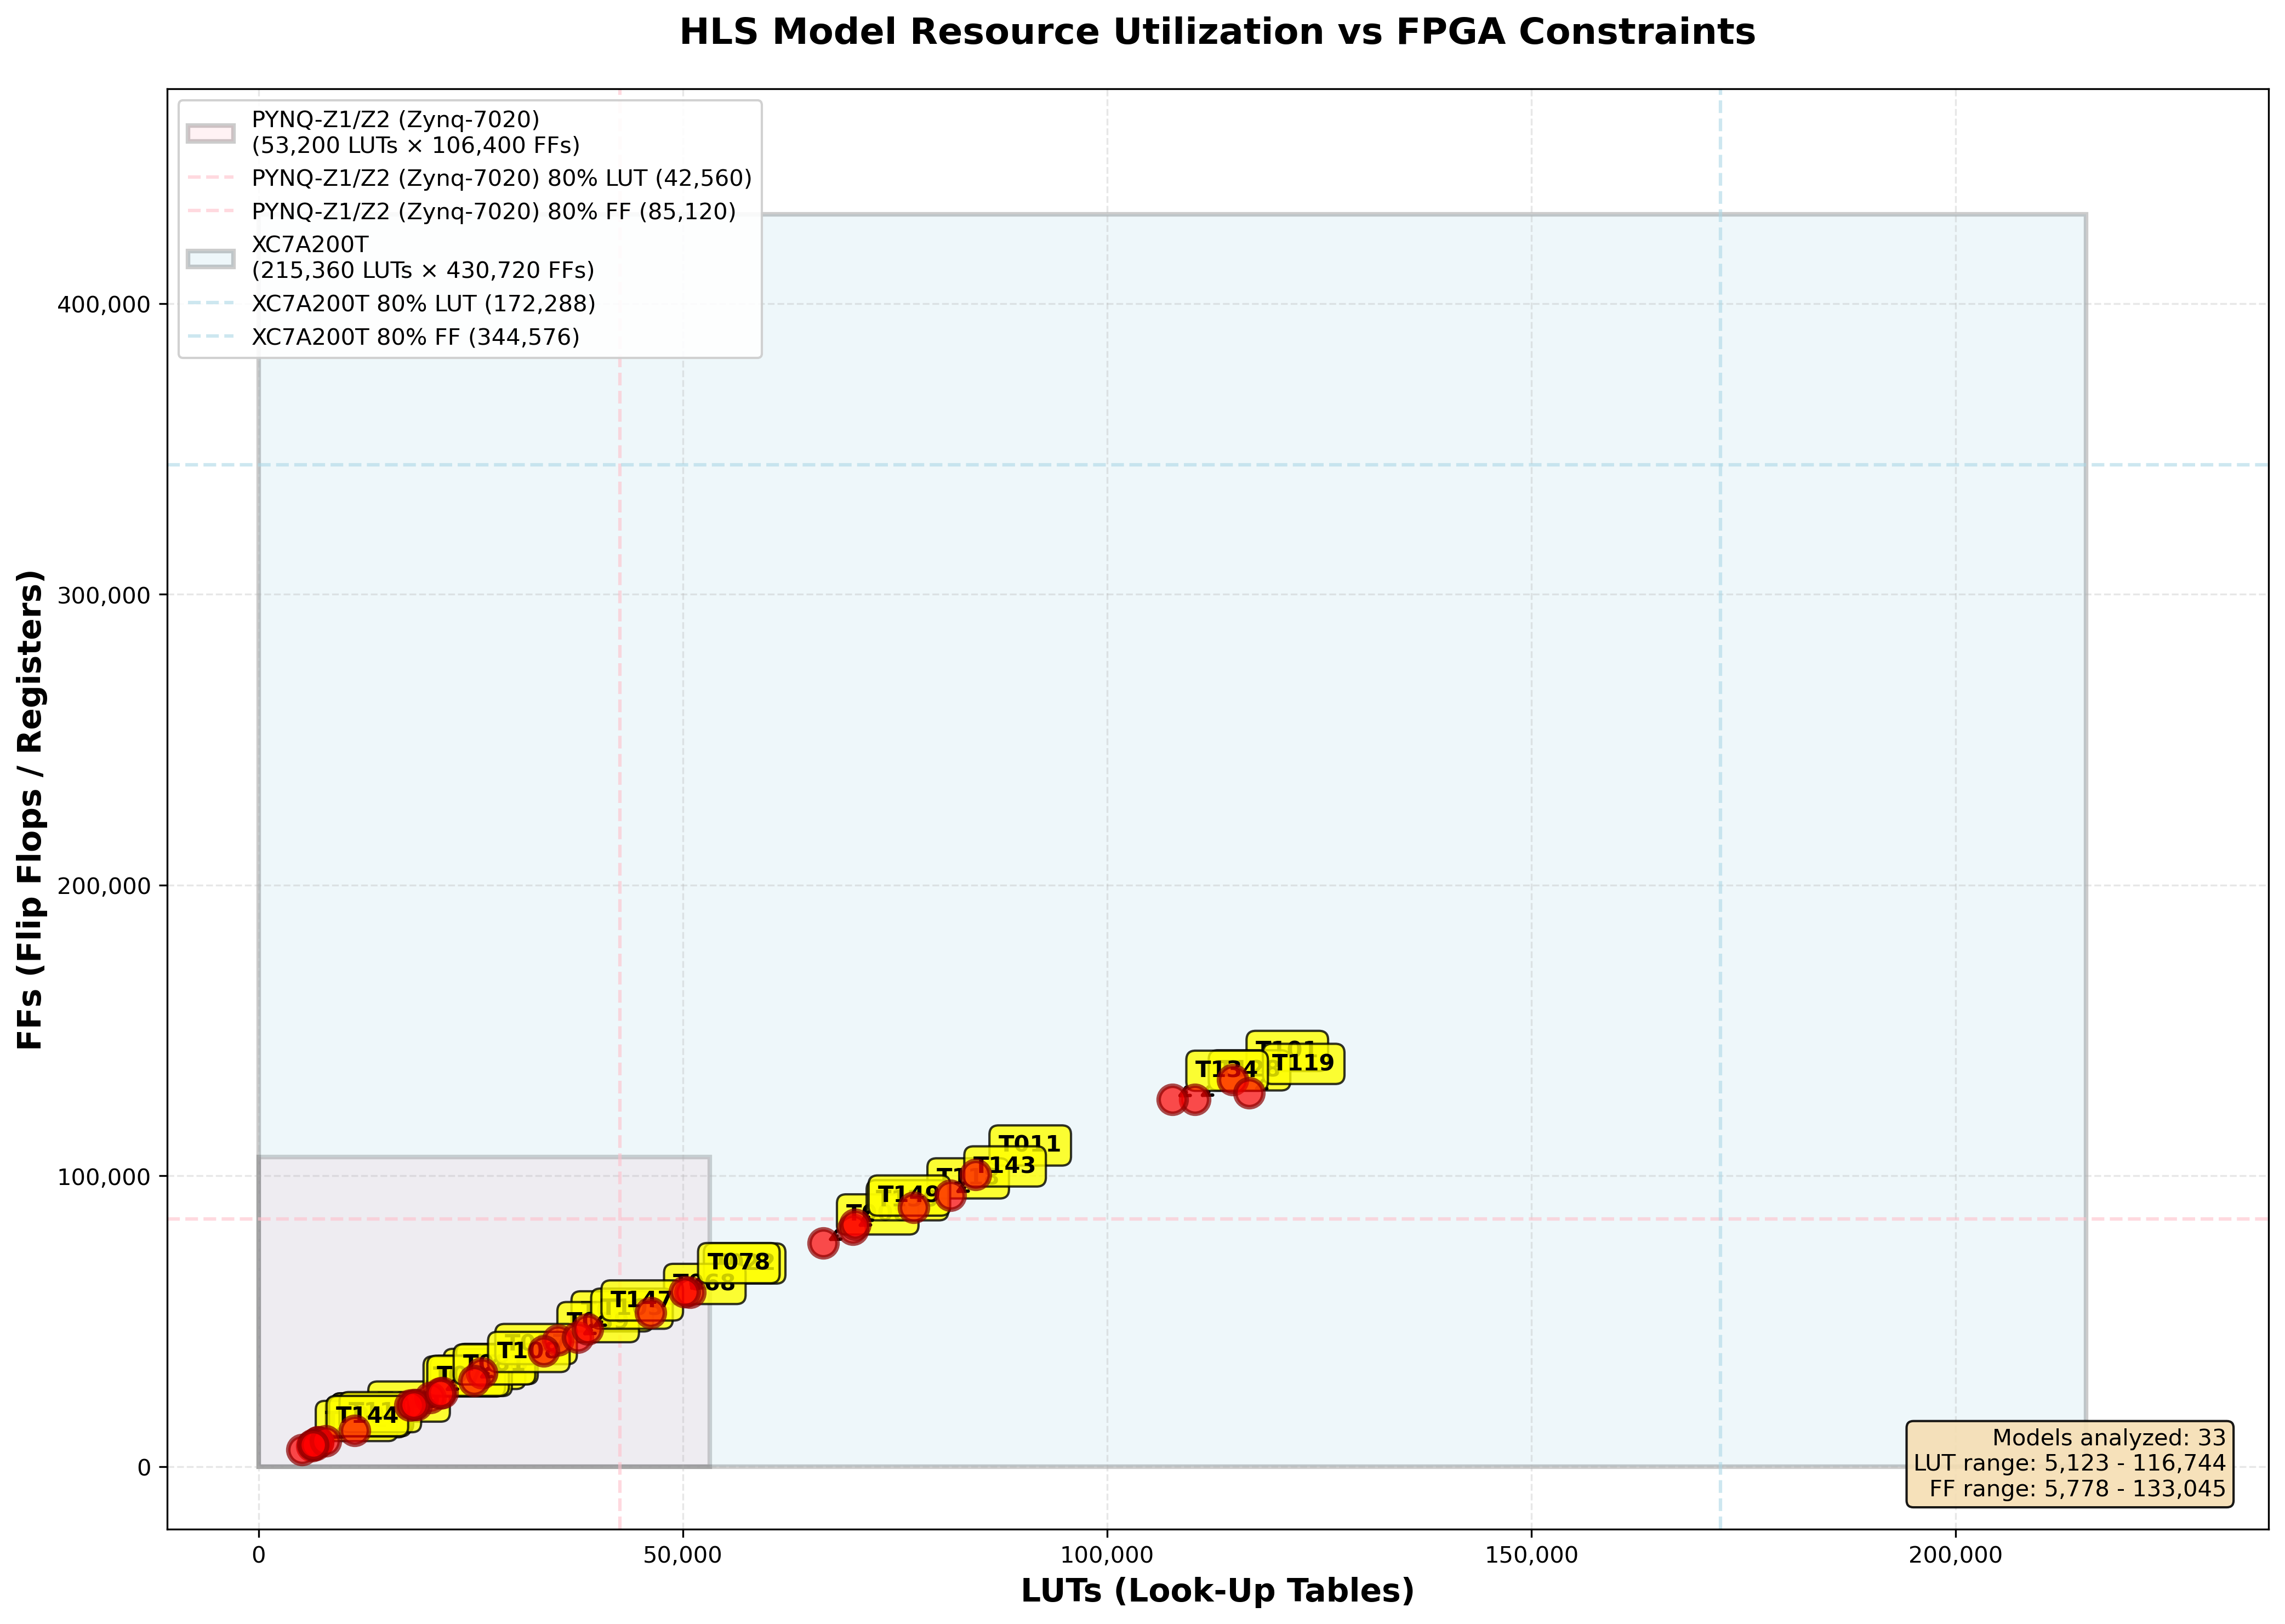

Values plotted in this chart, from the file beside it:
model_name, val_accuracy, h5_file, output_dir, tarball, luts, luts_used, luts_available, luts_percent, registers, registers_used, registers_available, registers_percent, bram, bram_used, bram_available, bram_percent, dsp, dsp_used, dsp_available, dsp_percent, latency_min, latency_max, interval_min
model_trial_021, , /home/youeric/PixelML/SmartpixReal/Muon_…, /home/youeric/PixelML/SmartpixReal/Muon_…, /home/youeric/PixelML/SmartpixReal/Muon_…, 20201, 20201, 53200, 37.97, 23680, 23680, 106400, 22.26, 0, 0, 140, 0.0, 2, 2, 220, 0.91, , , 
model_trial_005, , /home/youeric/PixelML/SmartpixReal/Muon_…, /home/youeric/PixelML/SmartpixReal/Muon_…, /home/youeric/PixelML/SmartpixReal/Muon_…, 35259, 35259, 53200, 66.28, 43475, 43475, 106400, 40.86, 0, 0, 140, 0.0, 2, 2, 220, 0.91, , , 
model_trial_008, , /home/youeric/PixelML/SmartpixReal/Muon_…, /home/youeric/PixelML/SmartpixReal/Muon_…, /home/youeric/PixelML/SmartpixReal/Muon_…, 66544, 66544, 53200, 125.1, 76820, 76820, 106400, 72.2, 0, 0, 140, 0.0, 2, 2, 220, 0.91, , , 
model_trial_026, , /home/youeric/PixelML/SmartpixReal/Muon_…, /home/youeric/PixelML/SmartpixReal/Muon_…, /home/youeric/PixelML/SmartpixReal/Muon_…, 21671, 21671, 53200, 40.73, 25386, 25386, 106400, 23.86, 0, 0, 140, 0.0, 2, 2, 220, 0.91, , , 
model_trial_029, , /home/youeric/PixelML/SmartpixReal/Muon_…, /home/youeric/PixelML/SmartpixReal/Muon_…, /home/youeric/PixelML/SmartpixReal/Muon_…, 11314, 11314, 53200, 21.27, 12453, 12453, 106400, 11.7, 0, 0, 140, 0.0, 1, 1, 220, 0.45, , , 
model_trial_022, , /home/youeric/PixelML/SmartpixReal/Muon_…, /home/youeric/PixelML/SmartpixReal/Muon_…, /home/youeric/PixelML/SmartpixReal/Muon_…, 50862, 50862, 53200, 95.61, 59944, 59944, 106400, 56.34, 0, 0, 140, 0.0, 1, 1, 220, 0.45, , , 
model_trial_011, , /home/youeric/PixelML/SmartpixReal/Muon_…, /home/youeric/PixelML/SmartpixReal/Muon_…, /home/youeric/PixelML/SmartpixReal/Muon_…, 84515, 84515, 53200, 158.9, 100526, 100526, 106400, 94.48, 0, 0, 140, 0.0, 2, 2, 220, 0.91, , , 
model_trial_055, , /home/youeric/PixelML/SmartpixReal/Muon_…, /home/youeric/PixelML/SmartpixReal/Muon_…, /home/youeric/PixelML/SmartpixReal/Muon_…, 6984, 6984, 53200, 13.13, 8397, 8397, 106400, 7.89, 0, 0, 140, 0.0, 3, 3, 220, 1.36, , , 
model_trial_048, , /home/youeric/PixelML/SmartpixReal/Muon_…, /home/youeric/PixelML/SmartpixReal/Muon_…, /home/youeric/PixelML/SmartpixReal/Muon_…, 6977, 6977, 53200, 13.11, 8382, 8382, 106400, 7.88, 0, 0, 140, 0.0, 3, 3, 220, 1.36, , , 
model_trial_039, , /home/youeric/PixelML/SmartpixReal/Muon_…, /home/youeric/PixelML/SmartpixReal/Muon_…, /home/youeric/PixelML/SmartpixReal/Muon_…, 33597, 33597, 53200, 63.15, 39776, 39776, 106400, 37.38, 0, 0, 140, 0.0, 1, 1, 220, 0.45, , , 
model_trial_065, , /home/youeric/PixelML/SmartpixReal/Muon_…, /home/youeric/PixelML/SmartpixReal/Muon_…, /home/youeric/PixelML/SmartpixReal/Muon_…, 18617, 18617, 53200, 34.99, 21258, 21258, 106400, 19.98, 0, 0, 140, 0.0, 1, 1, 220, 0.45, , , 
model_trial_071, , /home/youeric/PixelML/SmartpixReal/Muon_…, /home/youeric/PixelML/SmartpixReal/Muon_…, /home/youeric/PixelML/SmartpixReal/Muon_…, 6292, 6292, 53200, 11.83, 7073, 7073, 106400, 6.65, 0, 0, 140, 0.0, 0, 0, 220, 0.0, , , 
model_trial_072, , /home/youeric/PixelML/SmartpixReal/Muon_…, /home/youeric/PixelML/SmartpixReal/Muon_…, /home/youeric/PixelML/SmartpixReal/Muon_…, 5123, 5123, 53200, 9.63, 5778, 5778, 106400, 5.43, 0, 0, 140, 0.0, 0, 0, 220, 0.0, , , 
model_trial_070, , /home/youeric/PixelML/SmartpixReal/Muon_…, /home/youeric/PixelML/SmartpixReal/Muon_…, /home/youeric/PixelML/SmartpixReal/Muon_…, 17824, 17824, 53200, 33.5, 21093, 21093, 106400, 19.82, 0, 0, 140, 0.0, 2, 2, 220, 0.91, , , 
model_trial_068, , /home/youeric/PixelML/SmartpixReal/Muon_…, /home/youeric/PixelML/SmartpixReal/Muon_…, /home/youeric/PixelML/SmartpixReal/Muon_…, 46166, 46166, 53200, 86.78, 52906, 52906, 106400, 49.72, 0, 0, 140, 0.0, 1, 1, 220, 0.45, , , 
model_trial_079, , /home/youeric/PixelML/SmartpixReal/Muon_…, /home/youeric/PixelML/SmartpixReal/Muon_…, /home/youeric/PixelML/SmartpixReal/Muon_…, 18267, 18267, 53200, 34.34, 21330, 21330, 106400, 20.05, 0, 0, 140, 0.0, 2, 2, 220, 0.91, , , 
model_trial_081, , /home/youeric/PixelML/SmartpixReal/Muon_…, /home/youeric/PixelML/SmartpixReal/Muon_…, /home/youeric/PixelML/SmartpixReal/Muon_…, 21376, 21376, 53200, 40.18, 25240, 25240, 106400, 23.72, 0, 0, 140, 0.0, 1, 1, 220, 0.45, , , 
model_trial_078, , /home/youeric/PixelML/SmartpixReal/Muon_…, /home/youeric/PixelML/SmartpixReal/Muon_…, /home/youeric/PixelML/SmartpixReal/Muon_…, 50175, 50175, 53200, 94.31, 60071, 60071, 106400, 56.46, 0, 0, 140, 0.0, 3, 3, 220, 1.36, , , 
model_trial_096, , /home/youeric/PixelML/SmartpixReal/Muon_…, /home/youeric/PixelML/SmartpixReal/Muon_…, /home/youeric/PixelML/SmartpixReal/Muon_…, 6695, 6695, 53200, 12.58, 7441, 7441, 106400, 6.99, 0, 0, 140, 0.0, 5, 5, 220, 2.27, , , 
model_trial_087, , /home/youeric/PixelML/SmartpixReal/Muon_…, /home/youeric/PixelML/SmartpixReal/Muon_…, /home/youeric/PixelML/SmartpixReal/Muon_…, 26279, 26279, 53200, 49.4, 32236, 32236, 106400, 30.3, 0, 0, 140, 0.0, 2, 2, 220, 0.91, , , 
model_trial_110, , /home/youeric/PixelML/SmartpixReal/Muon_…, /home/youeric/PixelML/SmartpixReal/Muon_…, /home/youeric/PixelML/SmartpixReal/Muon_…, 7923, 7923, 53200, 14.89, 8820, 8820, 106400, 8.29, 0, 0, 140, 0.0, 0, 0, 220, 0.0, , , 
model_trial_108, , /home/youeric/PixelML/SmartpixReal/Muon_…, /home/youeric/PixelML/SmartpixReal/Muon_…, /home/youeric/PixelML/SmartpixReal/Muon_…, 25427, 25427, 53200, 47.8, 29519, 29519, 106400, 27.74, 0, 0, 140, 0.0, 0, 0, 220, 0.0, , , 
model_trial_103, , /home/youeric/PixelML/SmartpixReal/Muon_…, /home/youeric/PixelML/SmartpixReal/Muon_…, /home/youeric/PixelML/SmartpixReal/Muon_…, 37582, 37582, 53200, 70.64, 44398, 44398, 106400, 41.73, 0, 0, 140, 0.0, 2, 2, 220, 0.91, , , 
model_trial_118, , /home/youeric/PixelML/SmartpixReal/Muon_…, /home/youeric/PixelML/SmartpixReal/Muon_…, /home/youeric/PixelML/SmartpixReal/Muon_…, 77205, 77205, 53200, 145.1, 89213, 89213, 106400, 83.85, 0, 0, 140, 0.0, 0, 0, 220, 0.0, , , 
model_trial_101, , /home/youeric/PixelML/SmartpixReal/Muon_…, /home/youeric/PixelML/SmartpixReal/Muon_…, /home/youeric/PixelML/SmartpixReal/Muon_…, 114814, 114814, 53200, 215.8, 133045, 133045, 106400, 125, 0, 0, 140, 0.0, 0, 0, 220, 0.0, , , 
model_trial_128, , /home/youeric/PixelML/SmartpixReal/Muon_…, /home/youeric/PixelML/SmartpixReal/Muon_…, /home/youeric/PixelML/SmartpixReal/Muon_…, 110359, 110359, 53200, 207.4, 126363, 126363, 106400, 118.8, 0, 0, 140, 0.0, 0, 0, 220, 0.0, , , 
model_trial_130, , /home/youeric/PixelML/SmartpixReal/Muon_…, /home/youeric/PixelML/SmartpixReal/Muon_…, /home/youeric/PixelML/SmartpixReal/Muon_…, 70042, 70042, 53200, 131.7, 81687, 81687, 106400, 76.77, 0, 0, 140, 0.0, 1, 1, 220, 0.45, , , 
model_trial_119, , /home/youeric/PixelML/SmartpixReal/Muon_…, /home/youeric/PixelML/SmartpixReal/Muon_…, /home/youeric/PixelML/SmartpixReal/Muon_…, 116744, 116744, 53200, 219.4, 128582, 128582, 106400, 120.8, 0, 0, 140, 0.0, 3, 3, 220, 1.36, , , 
model_trial_144, , /home/youeric/PixelML/SmartpixReal/Muon_…, /home/youeric/PixelML/SmartpixReal/Muon_…, /home/youeric/PixelML/SmartpixReal/Muon_…, 6399, 6399, 53200, 12.03, 7478, 7478, 106400, 7.03, 0, 0, 140, 0.0, 3, 3, 220, 1.36, , , 
model_trial_147, , /home/youeric/PixelML/SmartpixReal/Muon_…, /home/youeric/PixelML/SmartpixReal/Muon_…, /home/youeric/PixelML/SmartpixReal/Muon_…, 38792, 38792, 53200, 72.92, 47224, 47224, 106400, 44.38, 0, 0, 140, 0.0, 4, 4, 220, 1.82, , , 
model_trial_134, , /home/youeric/PixelML/SmartpixReal/Muon_…, /home/youeric/PixelML/SmartpixReal/Muon_…, /home/youeric/PixelML/SmartpixReal/Muon_…, 107719, 107719, 53200, 202.5, 126227, 126227, 106400, 118.6, 0, 0, 140, 0.0, 2, 2, 220, 0.91, , , 
model_trial_143, , /home/youeric/PixelML/SmartpixReal/Muon_…, /home/youeric/PixelML/SmartpixReal/Muon_…, /home/youeric/PixelML/SmartpixReal/Muon_…, 81554, 81554, 53200, 153.3, 93323, 93323, 106400, 87.71, 0, 0, 140, 0.0, 1, 1, 220, 0.45, , , 
model_trial_149, , /home/youeric/PixelML/SmartpixReal/Muon_…, /home/youeric/PixelML/SmartpixReal/Muon_…, /home/youeric/PixelML/SmartpixReal/Muon_…, 70272, 70272, 53200, 132.1, 83313, 83313, 106400, 78.3, 0, 0, 140, 0.0, 0, 0, 220, 0.0, , , 
